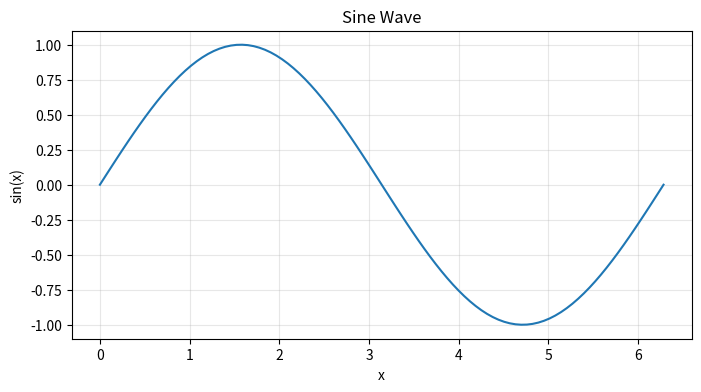
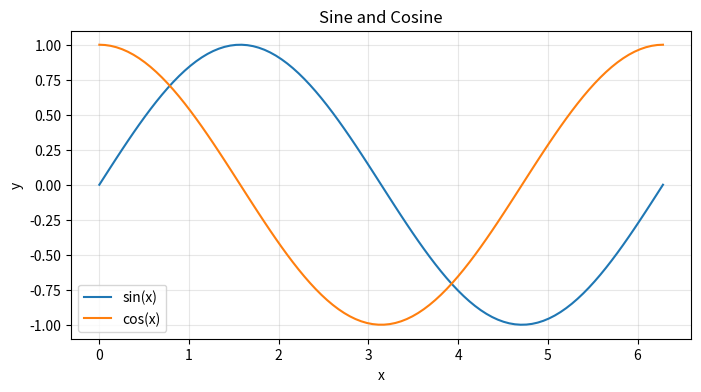
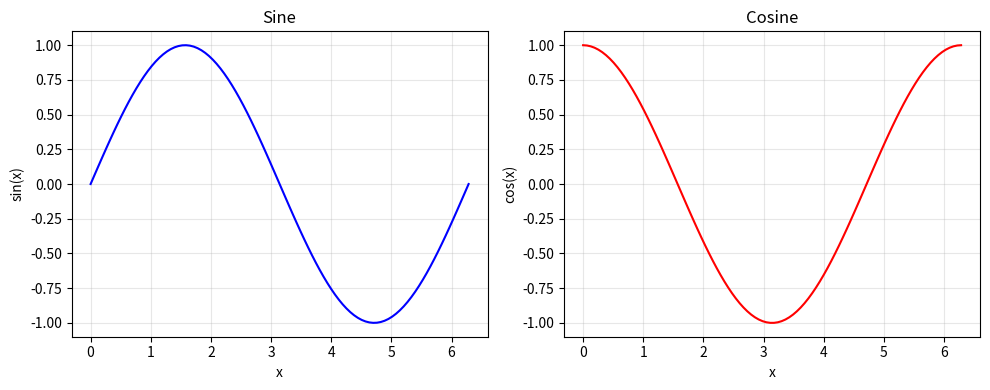
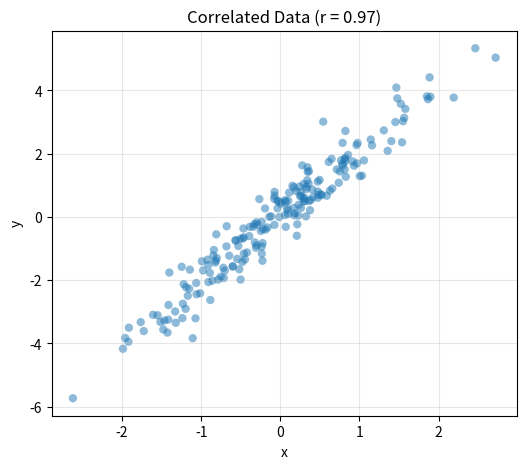

The script that saved these images, in order:
import numpy as np

import timeit

# Python list approach
python_list = list(range(1_000_000))
python_time = timeit.timeit(lambda: sum(python_list), number=100)

# NumPy array approach
numpy_array = np.arange(1_000_000)
numpy_time = timeit.timeit(lambda: np.sum(numpy_array), number=100)

print(f"Python list sum:  {python_time:.4f}s")
print(f"NumPy array sum:  {numpy_time:.4f}s")
print(f"NumPy is {python_time/numpy_time:.0f}x faster!")

# 1-D array (like a vector)
a = np.array([1, 2, 3])
print(f"Array a: {a}")
print(f"Type: {type(a)}")
print(f"Shape: {a.shape}")  # (3,) means 1-dimensional with 3 elements
print(f"Data type: {a.dtype}")

# Modify elements
a[0] = 5
print(f"\nAfter a[0] = 5: {a}")

# 2-D array (like a matrix)
b = np.array([[1, 2, 3],
              [4, 5, 6]])
print(f"Array b:\n{b}")
print(f"Shape: {b.shape}")  # (2, 3) means 2 rows, 3 columns

zeros = np.zeros((2, 3))
print(f"Zeros:\n{zeros}\n")

ones = np.ones((1, 4))
print(f"Ones:\n{ones}\n")

full = np.full((2, 2), 7)
print(f"Full of 7s:\n{full}\n")

identity = np.eye(3)
print(f"Identity (3x3):\n{identity}\n")

random_arr = np.random.random((2, 3))
print(f"Random values:\n{random_arr}\n")

arange = np.arange(0, 10, 2)  # Like Python's range()
print(f"Arange (0 to 10, step 2): {arange}\n")

linspace = np.linspace(0, 1, 5)  # 5 evenly spaced values from 0 to 1
print(f"Linspace (0 to 1, 5 points): {linspace}")

# Test: Verify array creation functions
assert np.zeros((2, 2)).shape == (2, 2)
assert np.ones((3,)).sum() == 3.0
assert np.full((2, 2), 5).mean() == 5.0
assert np.eye(3).trace() == 3.0  # Trace = sum of diagonal
assert len(np.arange(0, 10, 2)) == 5
assert len(np.linspace(0, 1, 5)) == 5
assert np.linspace(0, 1, 5)[0] == 0.0
assert np.linspace(0, 1, 5)[-1] == 1.0
print("Array creation tests passed!")

x = np.array([1, 2, 3])              # NumPy chooses int64
y = np.array([1.0, 2.0, 3.0])        # NumPy chooses float64
z = np.array([1, 2, 3], dtype=np.int32)  # Forced to 32-bit int
w = np.array([1, 2, 3], dtype=np.float64)  # Forced to 64-bit float

print(f"x dtype: {x.dtype}")
print(f"y dtype: {y.dtype}")
print(f"z dtype: {z.dtype}")
print(f"w dtype: {w.dtype}")

a = np.array([[1, 2, 3, 4],
              [5, 6, 7, 8],
              [9, 10, 11, 12]])
print(a)

# Get rows 0-1, columns 1-2
b = a[:2, 1:3]
print(f"a[:2, 1:3]:\n{b}")

print(f"Before: a[0, 1] = {a[0, 1]}")
b[0, 0] = 77  # This modifies the original array!
print(f"After modifying b: a[0, 1] = {a[0, 1]}")

# Reset the array
a = np.array([[1, 2, 3, 4],
              [5, 6, 7, 8],
              [9, 10, 11, 12]])

# Create a copy instead of a view
c = a[:2, 1:3].copy()
c[0, 0] = 99
print(f"After modifying copy: a[0, 1] = {a[0, 1]}  (unchanged)")

a = np.array([[1, 2, 3, 4],
              [5, 6, 7, 8],
              [9, 10, 11, 12]])

# Integer index → rank 1 (flat array)
row_r1 = a[1, :]
print(f"a[1, :] → shape {row_r1.shape}: {row_r1}")

# Slice → rank 2 (still a matrix)
row_r2 = a[1:2, :]
print(f"a[1:2, :] → shape {row_r2.shape}:\n{row_r2}")

col_r1 = a[:, 1]     # Rank 1
col_r2 = a[:, 1:2]   # Rank 2
print(f"a[:, 1] → shape {col_r1.shape}: {col_r1}")
print(f"a[:, 1:2] → shape {col_r2.shape}:\n{col_r2}")

# Test: Verify slicing and view behavior
arr = np.array([[1, 2, 3], [4, 5, 6]])

# Slicing returns a view
view = arr[:1, :]
view[0, 0] = 99
assert arr[0, 0] == 99, "View should modify original"

# Copy is independent
copy = arr[:1, :].copy()
copy[0, 0] = 0
assert arr[0, 0] == 99, "Copy should not affect original"

# Shape differences
assert arr[0, :].shape == (3,)      # Rank 1
assert arr[0:1, :].shape == (1, 3)  # Rank 2
print("Slicing tests passed!")

a = np.array([[1, 2],
              [3, 4],
              [5, 6]])

# Pick elements at (0,0), (1,1), (2,0)
b = a[[0, 1, 2], [0, 1, 0]]
print(f"Integer indexed: {b}")  # [1, 4, 5]

# This is equivalent to:
print(f"Manual indexing: {np.array([a[0, 0], a[1, 1], a[2, 0]])}")

a[1, 1] = 9000
print(f"After modifying a[1,1]: b = {b}  (unchanged)")

print(f"Reuse element: {a[[0, 0, 2], [1, 1, 0]]}")  # [2, 2, 5]

a = np.array([[1, 2, 3],
              [4, 5, 6],
              [7, 8, 9],
              [10, 11, 12]])

# Column index to pick from each row
col_indices = np.array([0, 2, 0, 1])

# Pick one element per row
selected = a[np.arange(4), col_indices]
print(f"Selected: {selected}")  # [1, 6, 7, 11]

# We can also modify these in place
a[np.arange(4), col_indices] += 10
print(f"After adding 10:\n{a}")

# Test: Verify integer array indexing
arr = np.array([[1, 2], [3, 4], [5, 6]])

# Integer indexing returns a copy
result = arr[[0, 2], [1, 0]]
assert np.array_equal(result, np.array([2, 5]))

# Modifying original doesn't affect result
arr[0, 1] = 99
assert result[0] == 2, "Integer indexing should return a copy"

# Select one per row pattern
matrix = np.array([[10, 20, 30], [40, 50, 60]])
indices = np.array([2, 0])
assert np.array_equal(matrix[np.arange(2), indices], np.array([30, 40]))
print("Integer array indexing tests passed!")

a = np.array([[1, 2],
              [3, 4],
              [5, 6]])

# Create a boolean mask
bool_idx = a > 2
print(f"Boolean mask (a > 2):\n{bool_idx}")

# Use the mask to filter
print(f"Elements > 2: {a[bool_idx]}")

# Or do it in one step:
print(f"Elements > 2 (one-liner): {a[a > 2]}")

# Test: Verify boolean array indexing
arr = np.array([1, 2, 3, 4, 5, 6])
assert np.array_equal(arr[arr > 3], np.array([4, 5, 6]))
assert np.array_equal(arr[arr % 2 == 0], np.array([2, 4, 6]))
assert np.array_equal(arr[(arr > 2) & (arr < 6)], np.array([3, 4, 5]))  # Compound condition
print("Boolean array indexing tests passed!")

x = np.array([[1, 2],
              [3, 4]], dtype=np.float64)
y = np.array([[5, 6],
              [7, 8]], dtype=np.float64)

print("Addition:")
print(f"x + y:\n{x + y}")
print(f"np.add(x, y):\n{np.add(x, y)}\n")

print("Subtraction:")
print(f"x - y:\n{x - y}")
print(f"np.subtract(x, y):\n{np.subtract(x, y)}\n")

print("Multiplication (elementwise, NOT matrix multiplication):")
print(f"x * y:\n{x * y}")
print(f"np.multiply(x, y):\n{np.multiply(x, y)}\n")

print("Division:")
print(f"x / y:\n{x / y}")
print(f"np.divide(x, y):\n{np.divide(x, y)}\n")

print("Square root:")
print(f"np.sqrt(x):\n{np.sqrt(x)}")

x = np.array([[1, 2],
              [3, 4]])
y = np.array([[5, 6],
              [7, 8]])

v = np.array([9, 10])
w = np.array([11, 12])

# Vector dot product
print(f"v · w = {v @ w}")  # or np.dot(v, w) or v.dot(w)

# Matrix-vector product
print(f"x @ v = {x @ v}")

# Matrix-matrix product
print(f"x @ y:\n{x @ y}")

# Test: Verify array math operations
a = np.array([1, 2, 3])
b = np.array([4, 5, 6])

# Elementwise operations
assert np.array_equal(a + b, np.array([5, 7, 9]))
assert np.array_equal(a * b, np.array([4, 10, 18]))
assert np.array_equal(a * 2, np.array([2, 4, 6]))

# Matrix multiplication
m = np.array([[1, 2], [3, 4]])
v = np.array([1, 1])
assert np.array_equal(m @ v, np.array([3, 7]))

# sqrt
assert np.allclose(np.sqrt(np.array([4, 9, 16])), np.array([2, 3, 4]))
print("Array math tests passed!")

x = np.array([[1, 2, 3],
              [4, 5, 6]])

print(f"Sum of all elements: {np.sum(x)}")
print(f"Sum of each column (axis=0): {np.sum(x, axis=0)}")
print(f"Sum of each row (axis=1): {np.sum(x, axis=1)}")
print()
print(f"Mean of all elements: {np.mean(x):.2f}")
print(f"Max value: {np.max(x)}")
print(f"Min value: {np.min(x)}")
print(f"Standard deviation: {np.std(x):.2f}")
print(f"Index of max value: {np.argmax(x)}")

# Test: Verify aggregation functions
arr = np.array([[1, 2, 3], [4, 5, 6]])

assert np.sum(arr) == 21
assert np.mean(arr) == 3.5
assert np.max(arr) == 6
assert np.min(arr) == 1
assert np.array_equal(np.sum(arr, axis=0), np.array([5, 7, 9]))
assert np.array_equal(np.sum(arr, axis=1), np.array([6, 15]))
assert np.std(arr) > 0
print("Aggregation function tests passed!")

x = np.array([[1, 2, 3],
              [4, 5, 6],
              [7, 8, 9],
              [10, 11, 12]])
v = np.array([1, 0, 1])

# The slow way (don't do this!)
y = np.empty_like(x)
for i in range(4):
    y[i] = x[i] + v
print(f"With loop:\n{y}")

# The broadcasting way (one line, much faster!)
y = x + v
print(f"With broadcasting:\n{y}")

# Outer product: (3,) × (2,) → (3, 2)
v = np.array([1, 2, 3])   # Shape (3,)
w = np.array([4, 5])      # Shape (2,)
outer = np.reshape(v, (3, 1)) * w  # Reshape to (3, 1), broadcast against (2,)
print(f"Outer product:\n{outer}\n")

# Add vector to each row: (2, 3) + (3,) → (2, 3)
x = np.array([[1, 2, 3], [4, 5, 6]])
v = np.array([10, 20, 30])
print(f"Row addition:\n{x + v}\n")

# Add vector to each column: (2, 3) + (2, 1) → (2, 3)
w = np.array([100, 200])
print(f"Column addition:\n{x + np.reshape(w, (2, 1))}\n")

# Multiply by scalar: (2, 3) × () → (2, 3)
print(f"Scalar multiplication:\n{x * 2}")

# Test: Verify broadcasting rules
# Row vector + matrix
x = np.array([[1, 2, 3], [4, 5, 6]])
v = np.array([10, 20, 30])
result = x + v
assert np.array_equal(result, np.array([[11, 22, 33], [14, 25, 36]]))

# Column vector + matrix
c = np.array([[100], [200]])
result = x + c
assert np.array_equal(result, np.array([[101, 102, 103], [204, 205, 206]]))

# Outer product
a = np.array([1, 2, 3])
b = np.array([4, 5])
outer = np.reshape(a, (3, 1)) * b
assert outer.shape == (3, 2)
assert outer[0, 0] == 4  # 1 * 4
assert outer[2, 1] == 15  # 3 * 5
print("Broadcasting tests passed!")

a = np.arange(12)  # [0, 1, 2, ..., 11]
print(f"1D array: {a}\n")

# Reshape to 2D
b = a.reshape(3, 4)
print(f"Reshaped to (3, 4):\n{b}\n")

# Flatten back to 1D
print(f"Flattened: {b.flatten()}\n")

# Transpose (swap rows and columns)
print(f"Transposed:\n{b.T}")

# Test: Verify reshape and transpose
a = np.arange(6)
b = a.reshape(2, 3)
assert b.shape == (2, 3)
assert np.array_equal(b.flatten(), a)
assert b.T.shape == (3, 2)
assert b.T[0, 0] == b[0, 0]
assert b.T[1, 0] == b[0, 1]
print("Reshape and transpose tests passed!")

# Simulate a tiny 4x4 grayscale image (pixel values 0-255)
np.random.seed(42)
image = np.random.randint(0, 256, size=(4, 4), dtype=np.uint8)
print(f"Original image (4x4 grayscale):\n{image}\n")

# Brighten the image (add constant)
brighter = np.clip(image.astype(np.int16) + 50, 0, 255).astype(np.uint8)
print(f"Brightened (+50):\n{brighter}\n")

# Threshold: convert to binary (black/white)
binary = (image > 128).astype(np.uint8) * 255
print(f"Binary (threshold > 128):\n{binary}\n")

# Normalize to 0-1 range
normalized = image.astype(np.float64) / 255.0
print(f"Normalized (0-1 range):\n{normalized.round(2)}")

# Test: Verify image operations
img = np.array([[100, 200], [50, 150]], dtype=np.uint8)

# Threshold
binary = (img > 128).astype(np.uint8) * 255
assert np.array_equal(binary, np.array([[0, 255], [0, 255]], dtype=np.uint8))

# Normalization
normalized = img.astype(np.float64) / 255.0
assert normalized.min() >= 0.0
assert normalized.max() <= 1.0
assert np.allclose(normalized[0, 1], 200/255, atol=0.01)
print("Image operation tests passed!")

# Simulate a dataset: 100 samples, 3 features
np.random.seed(42)
data = np.random.randn(100, 3) * np.array([10, 100, 1000]) + np.array([50, 500, 5000])

print(f"Original data stats:")
print(f"  Mean:  {data.mean(axis=0).round(2)}")
print(f"  Std:   {data.std(axis=0).round(2)}")
print(f"  Min:   {data.min(axis=0).round(2)}")
print(f"  Max:   {data.max(axis=0).round(2)}")

# Z-score normalization: (x - mean) / std
mean = data.mean(axis=0)
std = data.std(axis=0)
normalized = (data - mean) / std

print(f"\nZ-score normalized:")
print(f"  Mean:  {normalized.mean(axis=0).round(6)}")  # Should be ~0
print(f"  Std:   {normalized.std(axis=0).round(6)}")   # Should be ~1

# Min-max normalization: (x - min) / (max - min)
data_min = data.min(axis=0)
data_max = data.max(axis=0)
minmax = (data - data_min) / (data_max - data_min)

print(f"Min-max normalized:")
print(f"  Min:   {minmax.min(axis=0).round(6)}")  # Should be ~0
print(f"  Max:   {minmax.max(axis=0).round(6)}")  # Should be ~1

# Test: Verify normalization
data = np.array([[1, 10], [2, 20], [3, 30]], dtype=np.float64)

# Z-score
mean = data.mean(axis=0)
std = data.std(axis=0)
zscore = (data - mean) / std
assert np.allclose(zscore.mean(axis=0), 0, atol=1e-10)
assert np.allclose(zscore.std(axis=0), 1, atol=1e-10)

# Min-max
data_min = data.min(axis=0)
data_max = data.max(axis=0)
minmax = (data - data_min) / (data_max - data_min)
assert np.allclose(minmax.min(axis=0), 0, atol=1e-10)
assert np.allclose(minmax.max(axis=0), 1, atol=1e-10)
print("Normalization tests passed!")

# Compute pairwise distances between points using broadcasting
points = np.array([[0, 0],
                   [1, 0],
                   [0, 1],
                   [1, 1]])

# Expand dimensions for broadcasting: (4, 1, 2) - (1, 4, 2) → (4, 4, 2)
diff = points[:, np.newaxis, :] - points[np.newaxis, :, :]
distances = np.sqrt(np.sum(diff**2, axis=2))

print("Points:")
print(points)
print(f"\nPairwise distance matrix:\n{distances.round(3)}")

# Test: Verify distance computation
p1 = np.array([0, 0])
p2 = np.array([3, 4])
dist = np.sqrt(np.sum((p1 - p2)**2))
assert np.isclose(dist, 5.0), f"Expected 5.0, got {dist}"  # 3-4-5 triangle
print("Distance computation test passed!")

import matplotlib.pyplot as plt

# Generate data using NumPy
x = np.linspace(0, 2 * np.pi, 100)
y = np.sin(x)

# Plot
plt.figure(figsize=(8, 4))
plt.plot(x, y)
plt.title("Sine Wave")
plt.xlabel("x")
plt.ylabel("sin(x)")
plt.grid(True, alpha=0.3)
plt.show()

x = np.linspace(0, 2 * np.pi, 100)
y_sin = np.sin(x)
y_cos = np.cos(x)

plt.figure(figsize=(8, 4))
plt.plot(x, y_sin, label="sin(x)")
plt.plot(x, y_cos, label="cos(x)")
plt.xlabel("x")
plt.ylabel("y")
plt.title("Sine and Cosine")
plt.legend()
plt.grid(True, alpha=0.3)
plt.show()

fig, axes = plt.subplots(1, 2, figsize=(10, 4))

# Left plot: Sine wave
axes[0].plot(x, y_sin, color="blue")
axes[0].set_title("Sine")
axes[0].set_xlabel("x")
axes[0].set_ylabel("sin(x)")
axes[0].grid(True, alpha=0.3)

# Right plot: Cosine wave
axes[1].plot(x, y_cos, color="red")
axes[1].set_title("Cosine")
axes[1].set_xlabel("x")
axes[1].set_ylabel("cos(x)")
axes[1].grid(True, alpha=0.3)

plt.tight_layout()
plt.show()

# Generate correlated data
np.random.seed(42)
n = 200
x = np.random.randn(n)
y = 2 * x + np.random.randn(n) * 0.5  # Linear relationship with noise

plt.figure(figsize=(6, 5))
plt.scatter(x, y, alpha=0.5, edgecolors="none")
plt.xlabel("x")
plt.ylabel("y")
plt.title(f"Correlated Data (r = {np.corrcoef(x, y)[0, 1]:.2f})")
plt.grid(True, alpha=0.3)
plt.show()

import pandas as pd

# Create a NumPy array and convert to DataFrame
data = np.array([[150, 65],
                 [165, 72],
                 [180, 85],
                 [155, 58],
                 [175, 78]])

df = pd.DataFrame(data, columns=["height_cm", "weight_kg"])
print("DataFrame from NumPy array:")
print(df)

# The underlying data is still a NumPy array
print(f"\nUnderlying values: {df['height_cm'].values}")
print(f"Type: {type(df['height_cm'].values)}")

# Convert DataFrame back to NumPy array
array = df.values
print(f"DataFrame → NumPy array:\n{array}")
print(f"Shape: {array.shape}")
print(f"Type: {type(array)}")

# Now you can use all NumPy operations
print(f"\nColumn means: {array.mean(axis=0).round(1)}")
print(f"Column stds:  {array.std(axis=0).round(1)}")
